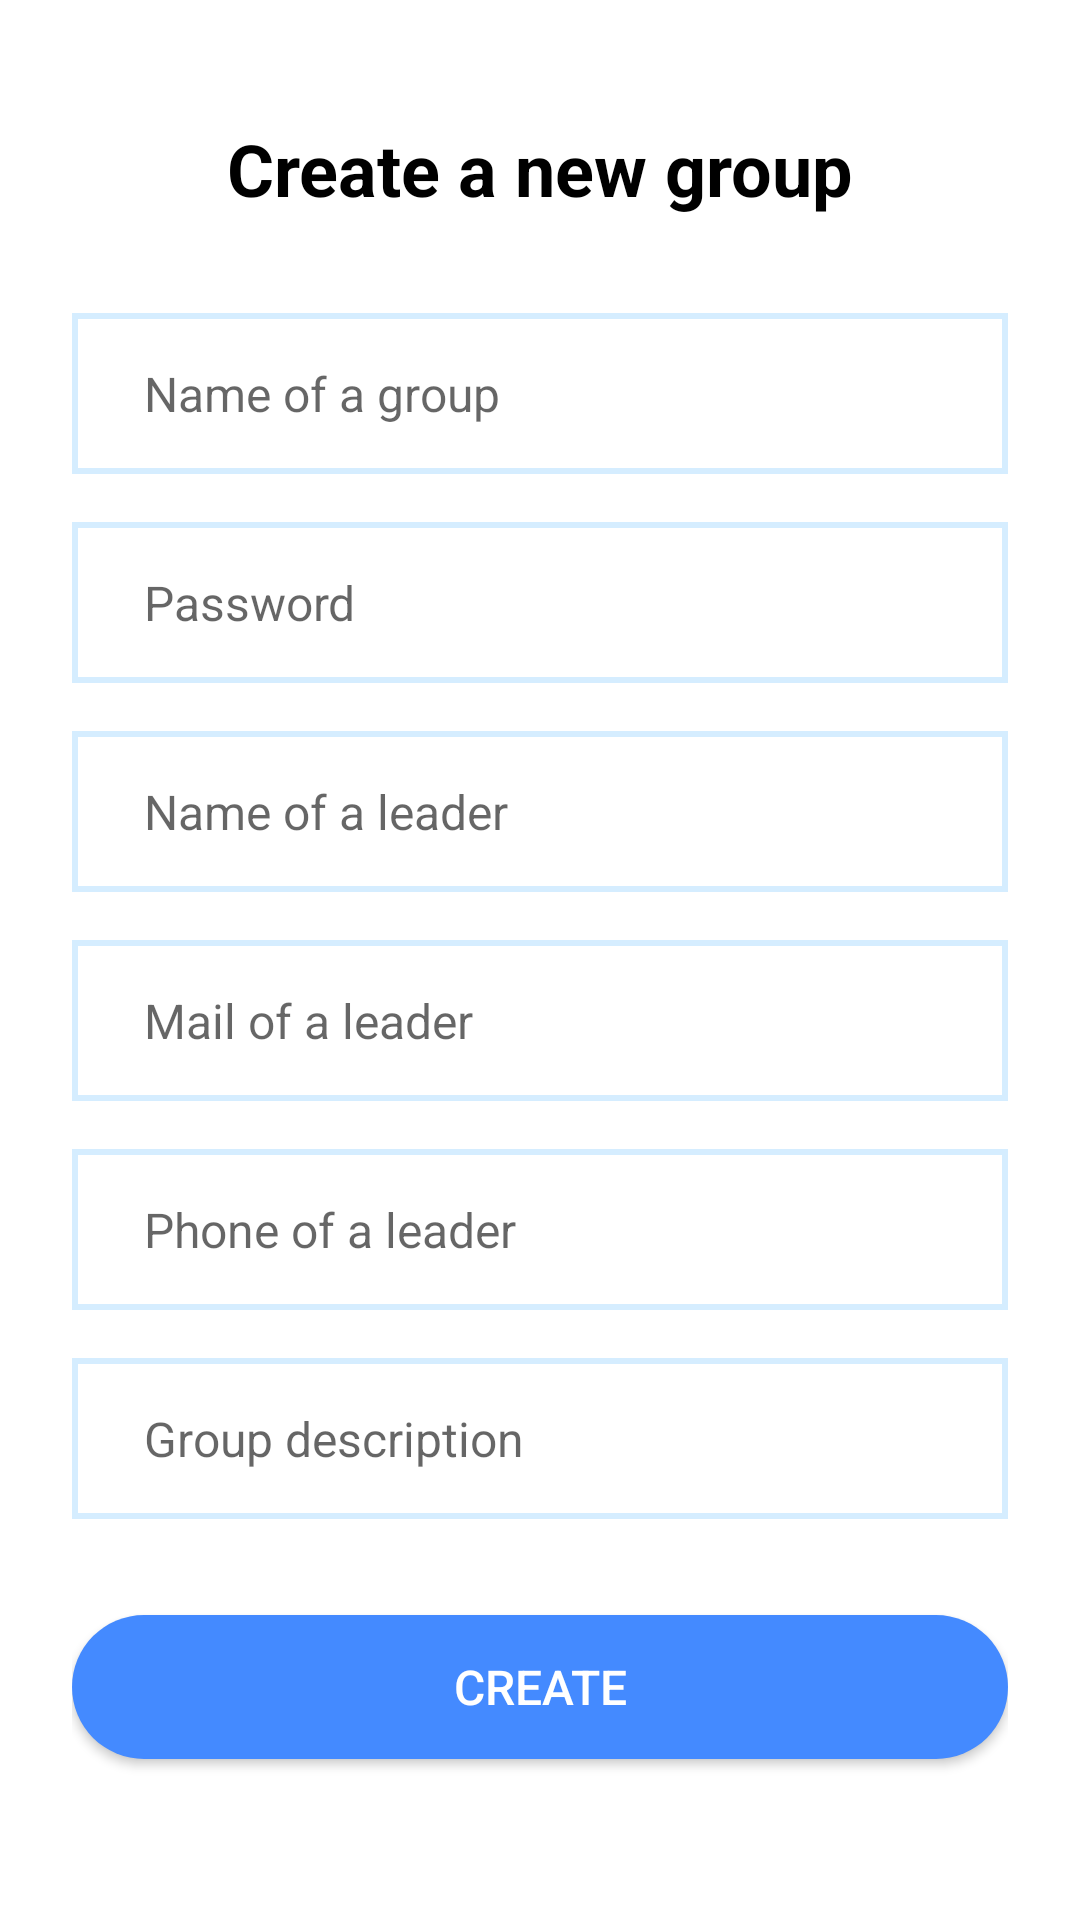

This screen was rendered from an Android layout file. Write that file and the resources it references.
<!-- AndroidManifest.xml: application theme AppTheme -->
<!-- res/layout/fragment_create_group.xml -->
<?xml version="1.0" encoding="utf-8"?>
<ScrollView xmlns:android="http://schemas.android.com/apk/res/android"
    xmlns:app="http://schemas.android.com/apk/res-auto"
    xmlns:tools="http://schemas.android.com/tools"
    android:id="@+id/scroll_view"
    android:layout_width="match_parent"
    android:layout_height="wrap_content"
    android:fillViewport="true">

    <android.support.constraint.ConstraintLayout
        android:id="@+id/container"
        android:layout_width="match_parent"
        android:layout_height="wrap_content"
        android:padding="@dimen/item_horizontal_padding"
        tools:context=".ui.login.LoginActivity">

        <TextView
            android:id="@+id/tvCreateGroup"
            style="@style/TitleText"
            android:layout_width="0dp"
            android:layout_marginTop="@dimen/medium_margin"
            android:gravity="center"
            android:text="@string/create_a_new_group"
            app:layout_constraintEnd_toEndOf="parent"
            app:layout_constraintStart_toStartOf="parent"
            app:layout_constraintTop_toTopOf="parent" />

        <android.support.design.widget.TextInputEditText
            android:id="@+id/et_group_name"
            style="@style/EditTextStyle"
            android:layout_marginTop="@dimen/big_margin"
            android:hint="@string/name_of_a_group"
            android:inputType="textCapWords"
            app:layout_constraintEnd_toEndOf="parent"
            app:layout_constraintStart_toStartOf="parent"
            app:layout_constraintTop_toBottomOf="@+id/tvCreateGroup" />

        <android.support.design.widget.TextInputEditText
            android:id="@+id/et_password"
            style="@style/EditTextStyle"
            android:hint="@string/password"
            android:inputType="textVisiblePassword"
            app:layout_constraintEnd_toEndOf="parent"
            app:layout_constraintStart_toStartOf="parent"
            app:layout_constraintTop_toBottomOf="@+id/et_group_name" />

        <android.support.design.widget.TextInputEditText
            android:id="@+id/et_leader_name"
            style="@style/EditTextStyle"
            android:hint="@string/name_of_a_leader"
            android:inputType="textCapWords"
            app:layout_constraintEnd_toEndOf="parent"
            app:layout_constraintStart_toStartOf="parent"
            app:layout_constraintTop_toBottomOf="@+id/et_password" />

        <android.support.design.widget.TextInputEditText
            android:id="@+id/et_leader_mail"
            style="@style/EditTextStyle"
            android:hint="@string/mail_of_a_leader"
            android:inputType="textEmailAddress"
            app:layout_constraintEnd_toEndOf="parent"
            app:layout_constraintStart_toStartOf="parent"
            app:layout_constraintTop_toBottomOf="@+id/et_leader_name" />

        <android.support.design.widget.TextInputEditText
            android:id="@+id/et_leader_phone"
            style="@style/EditTextStyle"
            android:hint="@string/phone_of_a_leader"
            android:inputType="number"
            app:layout_constraintEnd_toEndOf="parent"
            app:layout_constraintStart_toStartOf="parent"
            app:layout_constraintTop_toBottomOf="@+id/et_leader_mail" />

        <android.support.design.widget.TextInputEditText
            android:id="@+id/et_group_description"
            style="@style/EditTextStyle"
            android:hint="@string/group_description"
            android:inputType="textCapSentences"
            app:layout_constraintEnd_toEndOf="parent"
            app:layout_constraintStart_toStartOf="parent"
            app:layout_constraintTop_toBottomOf="@+id/et_leader_phone" />

        <Button
            android:id="@+id/btn_create"
            style="@style/ActionButton"
            android:layout_marginTop="@dimen/big_margin"
            android:text="@string/create"
            app:layout_constraintEnd_toEndOf="parent"
            app:layout_constraintStart_toStartOf="parent"
            app:layout_constraintTop_toBottomOf="@+id/et_group_description" />

    </android.support.constraint.ConstraintLayout>

</ScrollView>
<!-- resources referenced by this layout -->
<resources>
  <dimen name="big_margin">32dp</dimen>
  <dimen name="item_horizontal_padding">24dp</dimen>
  <dimen name="medium_margin">16dp</dimen>
  <string name="create">Create</string>
  <string name="create_a_new_group">Create a new group</string>
  <string name="group_description">Group description</string>
  <string name="mail_of_a_leader">Mail of a leader</string>
  <string name="name_of_a_group">Name of a group</string>
  <string name="name_of_a_leader">Name of a leader</string>
  <string name="password">Password</string>
  <string name="phone_of_a_leader">Phone of a leader</string>
  <style name="ActionButton">
          <item name="android:layout_width">match_parent</item>
          <item name="android:layout_height">wrap_content</item>
          <item name="android:textSize">16sp</item>
          <item name="android:background">@drawable/bg_ripple_blue</item>
          <item name="android:paddingStart">@dimen/medium_padding</item>
          <item name="android:paddingEnd">@dimen/medium_padding</item>
          <item name="android:textColor">@color/colorWhite</item>
      </style>
  <style name="EditTextStyle">
          <item name="android:layout_width">match_parent</item>
          <item name="android:layout_height">wrap_content</item>
          <item name="android:textSize">16sp</item>
          <item name="android:layout_marginTop">@dimen/medium_margin</item>
          <item name="android:background">@drawable/bg_edit_text</item>
          <item name="android:paddingStart">@dimen/item_horizontal_padding</item>
          <item name="android:paddingEnd">@dimen/item_horizontal_padding</item>
          <item name="android:paddingTop">@dimen/medium_padding</item>
          <item name="android:paddingBottom">@dimen/medium_padding</item>
      </style>
  <style name="TitleText">
          <item name="android:layout_width">wrap_content</item>
          <item name="android:layout_height">wrap_content</item>
          <item name="android:textSize">24sp</item>
          <item name="android:textStyle">bold</item>
          <item name="android:textColor">@android:color/black</item>
      </style>
  <style name="AppTheme" parent="Theme.AppCompat.Light.NoActionBar">
          
          <item name="colorPrimary">@color/colorPrimary</item>
          <item name="colorPrimaryDark">@color/colorPrimaryDark</item>
          <item name="colorAccent">@color/colorAccent</item>
          <item name="android:colorBackground">@android:color/white</item>
      </style>
  <!-- drawable bg_ripple_blue (drawable) -->
  <?xml version="1.0" encoding="utf-8"?>
  <ripple xmlns:android="http://schemas.android.com/apk/res/android"
      android:color="@color/colorBlueLight">
      <item>
          <shape
              android:shape="rectangle">
              <solid android:color="@color/colorBlue" />
              <corners android:radius="32dp" />
          </shape>
      </item>
  </ripple>
  <dimen name="medium_padding">16dp</dimen>
  <color name="colorWhite">#FFFFFF</color>
  <!-- drawable bg_edit_text (drawable) -->
  <?xml version="1.0" encoding="utf-8"?>
  <shape android:shape="rectangle" xmlns:android="http://schemas.android.com/apk/res/android">
      <solid android:color="@color/colorWhite"/>
      <stroke
          android:color="@color/colorBlueLight"
          android:width="2dp"
          />
  </shape>
  <color name="colorPrimary">#3F51B5</color>
  <color name="colorPrimaryDark">#303F9F</color>
  <color name="colorAccent">#c00029</color>
  <color name="colorBlueLight">#D5EDFF</color>
  <color name="colorBlue">#448AFF</color>
</resources>
